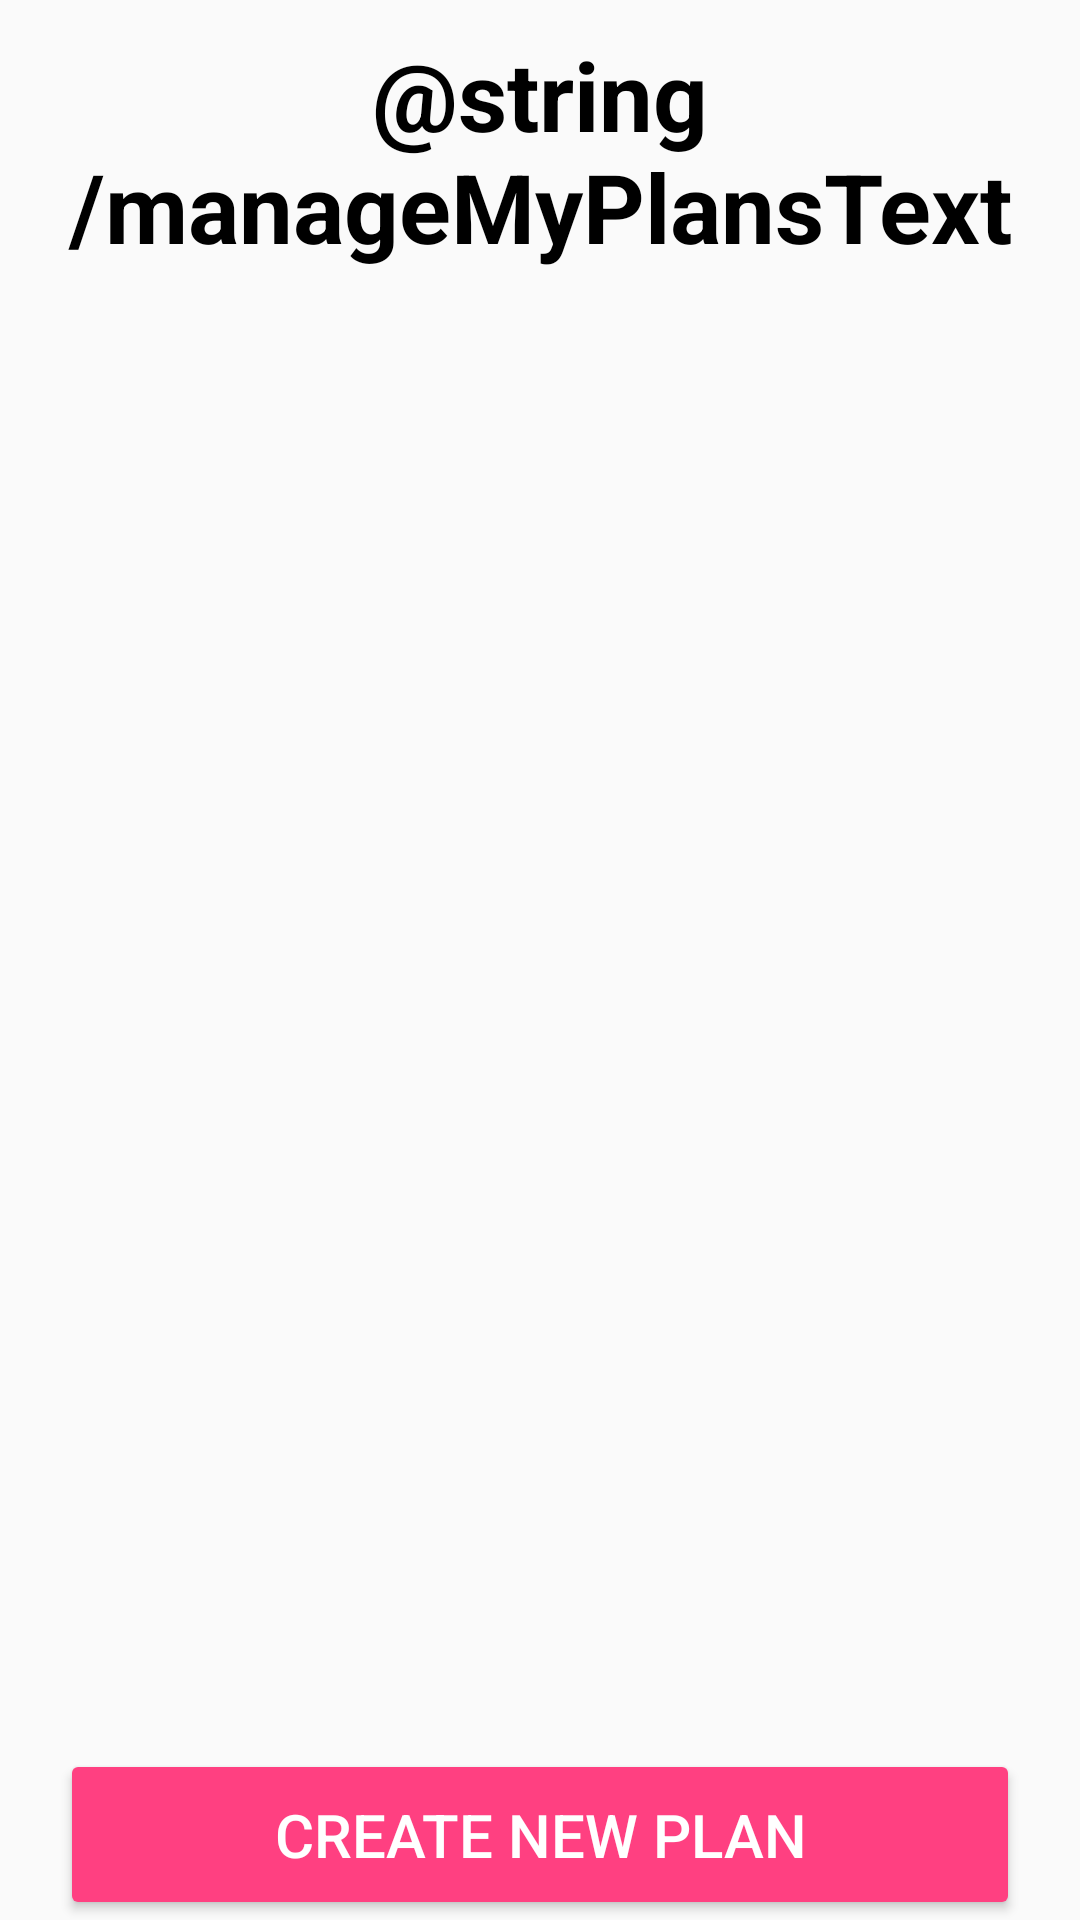

Android layout source for this screen:
<!-- AndroidManifest.xml: application theme AppTheme -->
<!-- res/layout/activity_manage_notification_plans.xml -->
<?xml version="1.0" encoding="utf-8"?>
<LinearLayout xmlns:android="http://schemas.android.com/apk/res/android"
    android:id="@+id/planActivity"
    android:layout_width="match_parent"
    android:layout_height="match_parent"
    android:orientation="vertical">
    <TextView
        android:id="@+id/manageNotifications"
        android:layout_width="match_parent"
        android:layout_height="wrap_content"
        android:gravity="center"
        android:padding="10dp"
        android:text="@string/manageMyPlansText"
        android:textColor="#000000"
        android:textSize="32sp"
        android:textStyle="bold" />
    <LinearLayout xmlns:android="http://schemas.android.com/apk/res/android"
        android:id="@+id/PlanContainer"
        android:layout_width="match_parent"
        android:layout_height="75dp"
        android:background="@drawable/plan_container"
        android:padding="10dp"
        android:layout_marginLeft="10dp"
        android:layout_marginRight="10dp"
        android:orientation="horizontal"
        android:visibility="gone">
        <TextView
            android:layout_width="0dp"
            android:layout_height="match_parent"
            android:layout_weight="3"
            android:gravity="center"
            android:text="Plan Name"
            android:textColor="#444444"
            android:textSize="20sp"
            android:textStyle="normal" />
        <ImageButton
            android:layout_width="0dp"
            android:layout_height="wrap_content"
            android:layout_weight="1"
            android:layout_gravity="center"
            android:src="@android:drawable/ic_menu_view"
            android:contentDescription="@string/view" />
        <ImageButton
            android:layout_width="0dp"
            android:layout_height="wrap_content"
            android:layout_weight="1"
            android:layout_gravity="center"
            android:src="@android:drawable/ic_menu_edit"
            android:contentDescription="@string/edit" />
        <ImageButton
            android:layout_width="0dp"
            android:layout_height="wrap_content"
            android:layout_weight="1"
            android:layout_gravity="center"
            android:src="@android:drawable/ic_menu_delete"
            android:contentDescription="@string/delete" />

    </LinearLayout>
    
    
    
    
    
    
    
    
    
    
    <FrameLayout xmlns:android="http://schemas.android.com/apk/res/android"
        android:id="@+id/planFillerSpace"
        android:layout_width="match_parent"
        android:layout_height="0dp"
        android:layout_weight="2"/>


    <Button android:id="@+id/createNewPlan"
        android:layout_width="match_parent"
        android:layout_height="wrap_content"
        android:text="@string/createNewPlanText"
        android:textSize="20sp"
        android:padding="15dp"
        android:layout_marginLeft="20dp"
        android:layout_marginRight="20dp"
        android:textColor="#FFFFFF"
        android:gravity="center" />

</LinearLayout>
<!-- resources referenced by this layout -->
<resources>
  <!-- drawable plan_container (drawable) -->
  <?xml version="1.0" encoding="utf-8"?>
  <shape xmlns:android="http://schemas.android.com/apk/res/android" android:shape="rectangle" android:padding="10dp">
      <solid android:color="#FFFFFF" />
      <stroke android:color="@color/colorAccent"
          android:width="1dp" />
      
          
          
          
          
  </shape>
  <string name="EmptyPlanListPlaceholderText">You have no Notification Plans. Why not create one?</string>
  <string name="createNewPlanText">Create New Plan</string>
  <string name="delete">Delete</string>
  <string name="edit">Edit</string>
  <string name="view">View</string>
  <style name="AppTheme" parent="Theme.AppCompat.Light.DarkActionBar">
          
          <item name="colorPrimary">@color/colorPrimary</item>
          <item name="colorPrimaryDark">@color/colorPrimaryDark</item>
          <item name="colorAccent">@color/colorAccent</item>
          <item name="android:buttonStyle">@style/Button</item>
      </style>
  <color name="colorAccent">#FF4081</color>
  <color name="colorPrimary">#3CB924</color>
  <color name="colorPrimaryDark">#258113</color>
  <style name="Button" parent="Widget.AppCompat.Button.Colored">
          <item name="colorButtonNormal">@color/colorPrimary</item>
      </style>
</resources>
